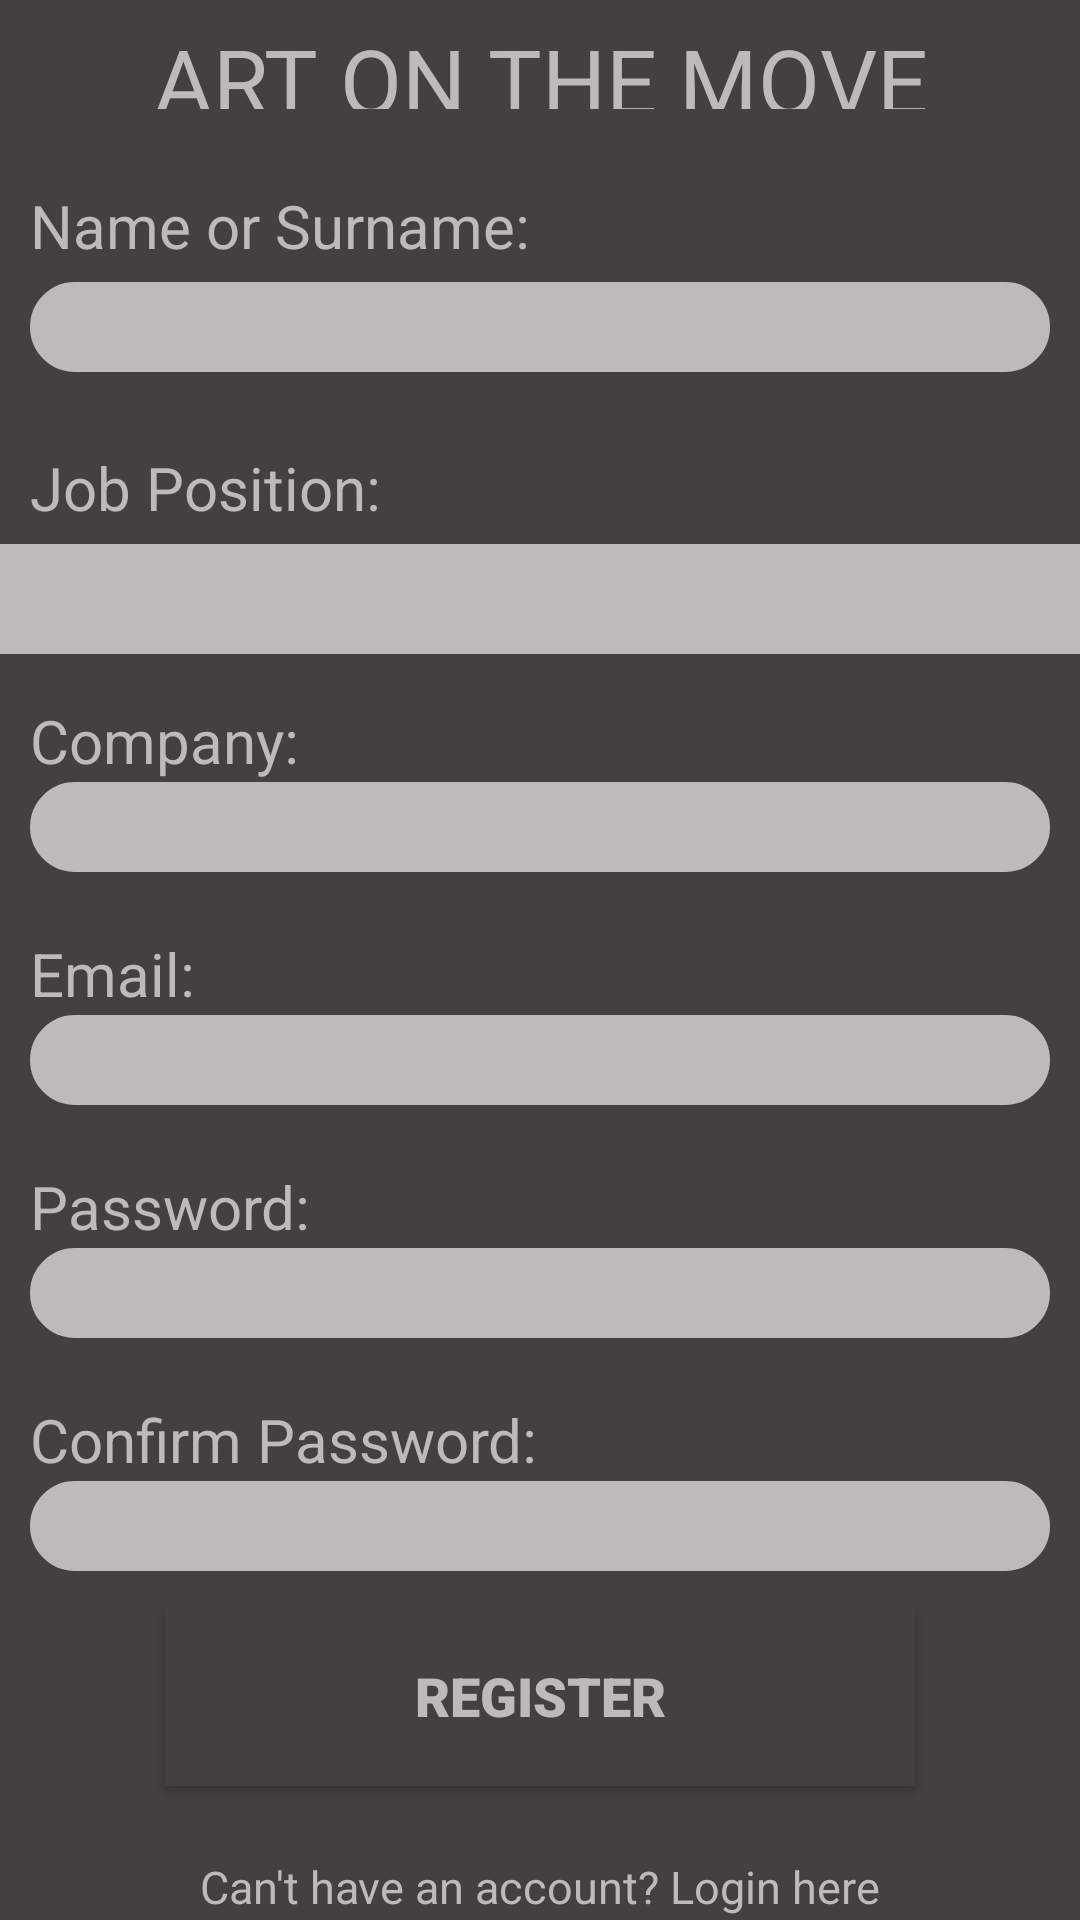

Layout XML and referenced resources for this Android screen:
<!-- AndroidManifest.xml: application theme Theme.Admin_login_screen -->
<!-- res/layout/activity_position_register.xml -->
<?xml version="1.0" encoding="utf-8"?>
<RelativeLayout xmlns:android="http://schemas.android.com/apk/res/android"
    xmlns:app="http://schemas.android.com/apk/res-auto"
    xmlns:tools="http://schemas.android.com/tools"
    android:layout_width="match_parent"
    android:layout_height="match_parent"
    tools:context=".register_page">

    <LinearLayout
        android:background="@color/bg_color"
        android:layout_width="match_parent"
        android:layout_height="match_parent"
        android:orientation="vertical"
        tools:ignore="MissingConstraints"
        tools:layout_editor_absoluteX="170dp"
        tools:layout_editor_absoluteY="74dp"
        android:gravity="center">

        <TextView
            android:layout_width="match_parent"
            android:layout_height="150px"
            android:layout_gravity="center"
            android:layout_marginTop="-5dp"
            android:layout_marginBottom="15dp"
            android:gravity="center"
            android:padding="10dp"
            android:textColor="@color/text_color"
            android:text="ART ON THE MOVE"
            android:textSize=   "30sp"
            />


        <TextView
            android:layout_width="match_parent"
            android:layout_height="wrap_content"
            android:layout_gravity="center"
            android:layout_marginTop="-10dp"
            android:layout_marginBottom="-5dp"
            android:gravity="left"
            android:padding="10dp"
            android:textColor="@color/text_color"
            android:text="Name or Surname:"
            android:textSize="20sp"
            />


        
        <EditText
            android:id="@+id/pr_user_reg_id_edit"
            android:layout_width="match_parent"
            android:layout_height="90px"
            android:layout_marginStart="10dp"
            android:layout_marginEnd="10dp"
            android:inputType="text"
            android:layout_marginBottom="15dp"
            android:background="@drawable/bg_edit"

            />

        <TextView
            android:layout_width="match_parent"
            android:layout_height="wrap_content"
            android:layout_gravity="center"
            android:layout_marginBottom="-5dp"
            android:gravity="left"
            android:padding="10dp"
            android:textColor="@color/text_color"
            android:text="Job Position:"
            android:textSize="20sp"
            />
        <Spinner
            android:id="@+id/job_positions"
            android:layout_width="390dp"
            android:background="@drawable/bg_edit"
            android:layout_height="110px"
            android:spinnerMode="dropdown"
            android:outlineAmbientShadowColor="@color/text_color"
            app:layout_constraintBottom_toBottomOf="parent"
            android:layout_marginBottom="20dp"
            app:layout_constraintEnd_toEndOf="parent"
            app:layout_constraintStart_toStartOf="parent" />

        <TextView
            android:layout_width="match_parent"
            android:layout_height="wrap_content"
            android:layout_gravity="center"
            android:layout_marginTop="-15dp"
            android:layout_marginBottom="-10dp"
            android:gravity="left"
            android:padding="10dp"
            android:textColor="@color/text_color"
            android:text="Company:"
            android:textSize="20sp"
            />


        
        <EditText
            android:id="@+id/pr_ed_company_position_register"
            android:layout_width="match_parent"
            android:layout_marginBottom="25dp"
            android:layout_height="90px"
            android:layout_marginStart="10dp"
            android:layout_marginEnd="10dp"
            android:inputType="text"
            android:background="@drawable/bg_edit"


            />

        <TextView
            android:layout_width="match_parent"
            android:layout_height="wrap_content"
            android:layout_gravity="center"
            android:layout_marginTop="-15dp"
            android:layout_marginBottom="-10dp"
            android:gravity="left"
            android:padding="10dp"
            android:textColor="@color/text_color"
            android:text="Email:"
            android:textSize="20sp"
            />


        
        <EditText
            android:id="@+id/pr_ed_email_position_register"
            android:layout_width="match_parent"
            android:layout_height="90px"
            android:layout_marginStart="10dp"
            android:layout_marginEnd="10dp"
            android:layout_marginBottom="25dp"
            android:inputType="textEmailAddress"
            android:background="@drawable/bg_edit"


            />

        <TextView
            android:layout_width="match_parent"
            android:layout_height="wrap_content"
            android:layout_gravity="center"
            android:layout_marginTop="-15dp"
            android:layout_marginBottom="-10dp"
            android:gravity="left"
            android:padding="10dp"
            android:textColor="@color/text_color"
            android:text="Password:"
            android:textSize="20sp"
            />


        
        <EditText
            android:id="@+id/pr_ed_password_position_register"
            android:layout_width="match_parent"
            android:layout_height="90px"
            android:layout_marginStart="10dp"
            android:layout_marginEnd="10dp"
            android:layout_marginBottom="25dp"
            android:inputType="textPassword"
            android:background="@drawable/bg_edit"


            />

        <TextView
            android:layout_width="match_parent"
            android:layout_height="wrap_content"
            android:layout_gravity="center"
            android:layout_marginTop="-15dp"
            android:layout_marginBottom="-10dp"
            android:gravity="left"
            android:padding="10dp"
            android:textColor="@color/text_color"
            android:text="Confirm Password:"
            android:textSize="20sp"
            />


        
        <EditText
            android:id="@+id/pr_ed_confirm_pass_position_register"
            android:layout_width="match_parent"
            android:layout_height="90px"
            android:layout_marginStart="10dp"
            android:layout_marginEnd="10dp"
            android:inputType="textPassword"
            android:background="@drawable/bg_edit"


            />

        <Button
            android:id="@+id/pr_btn_register_position_register"
            android:layout_width="250dp"
            android:layout_height="60dp"
            android:layout_marginBottom="10dp"
            android:background="@color/bg_color"
            android:fontFamily="sans-serif-black"
            android:padding="10dp"
            android:text="Register"
            android:textColor="@color/text_color"
            android:textSize="18sp"
            android:layout_marginTop="35px"/>


        <TextView
            android:id="@+id/createAcc"
            android:layout_width="wrap_content"
            android:layout_height="wrap_content"
            android:text="Can't have an account? Login here"
            android:clickable="true"
            android:layout_marginTop="40px"
            android:textSize="15dp"
            android:textColor="@color/text_color"
            />


    </LinearLayout>


</RelativeLayout>
<!-- resources referenced by this layout -->
<resources>
  <color name="bg_color">#444040</color>
  <color name="text_color">#bebaba</color>
  <!-- drawable bg_edit (drawable) -->
  <?xml version="1.0" encoding="utf-8"?>
  <shape
      xmlns:android="http://schemas.android.com/apk/res/android"
      android:shape="rectangle" android:padding="10dp">
  
          <solid android:color="@color/text_color"/>
          <stroke android:width="2dp" android:color="@color/text_color" />
          <corners
              android:bottomRightRadius="15dp"
              android:bottomLeftRadius="15dp"
              android:topLeftRadius="15dp"
              android:topRightRadius="15dp" />
      </shape>
  <style name="Theme.Admin_login_screen" parent="Theme.MaterialComponents.DayNight.NoActionBar">
          
          <item name="colorPrimary">@color/lavender</item>
          <item name="colorPrimaryVariant">@color/lavender</item>
          <item name="colorOnPrimary">@color/white</item>
          
          <item name="colorSecondary">@color/teal_200</item>
          <item name="colorSecondaryVariant">@color/teal_700</item>
          <item name="colorOnSecondary">@color/black</item>
          
          <item name="android:statusBarColor">?attr/colorPrimaryVariant</item>
          
          <item name="android:windowAnimationStyle">@style/CustomActivityAnimation</item>
      </style>
  <color name="lavender">#8692f7</color>
  <color name="white">#FFFFFFFF</color>
  <color name="teal_200">#FF03DAC5</color>
  <color name="teal_700">#FF018786</color>
  <color name="black">#FF000000</color>
  <style name="CustomActivityAnimation" parent="@android:style/Animation.Activity">
          <item name="android:activityOpenEnterAnimation">@anim/slide_in_right</item>
          <item name="android:activityOpenExitAnimation">@anim/slide_out_left</item>
      </style>
</resources>
